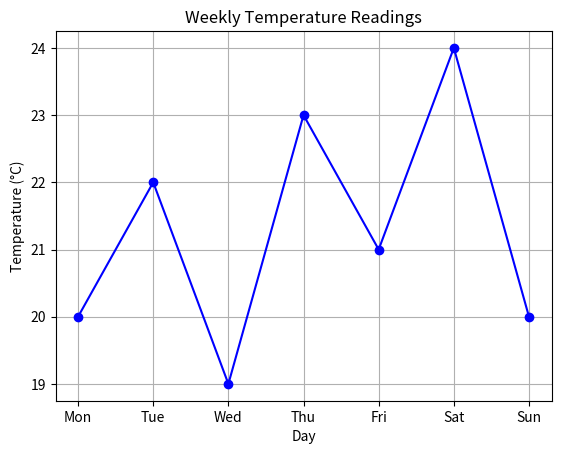

Recreate this plot in Python.
import matplotlib.pyplot as plt

temperatures = [20, 22, 19, 23, 21, 24, 20]
days = ['Mon', 'Tue', 'Wed', 'Thu', 'Fri', 'Sat', 'Sun']

plt.plot(days, temperatures, marker='o', linestyle='-', color='blue')
plt.title('Weekly Temperature Readings')
plt.xlabel('Day')
plt.ylabel('Temperature (°C)')
plt.grid(True)
plt.show()
